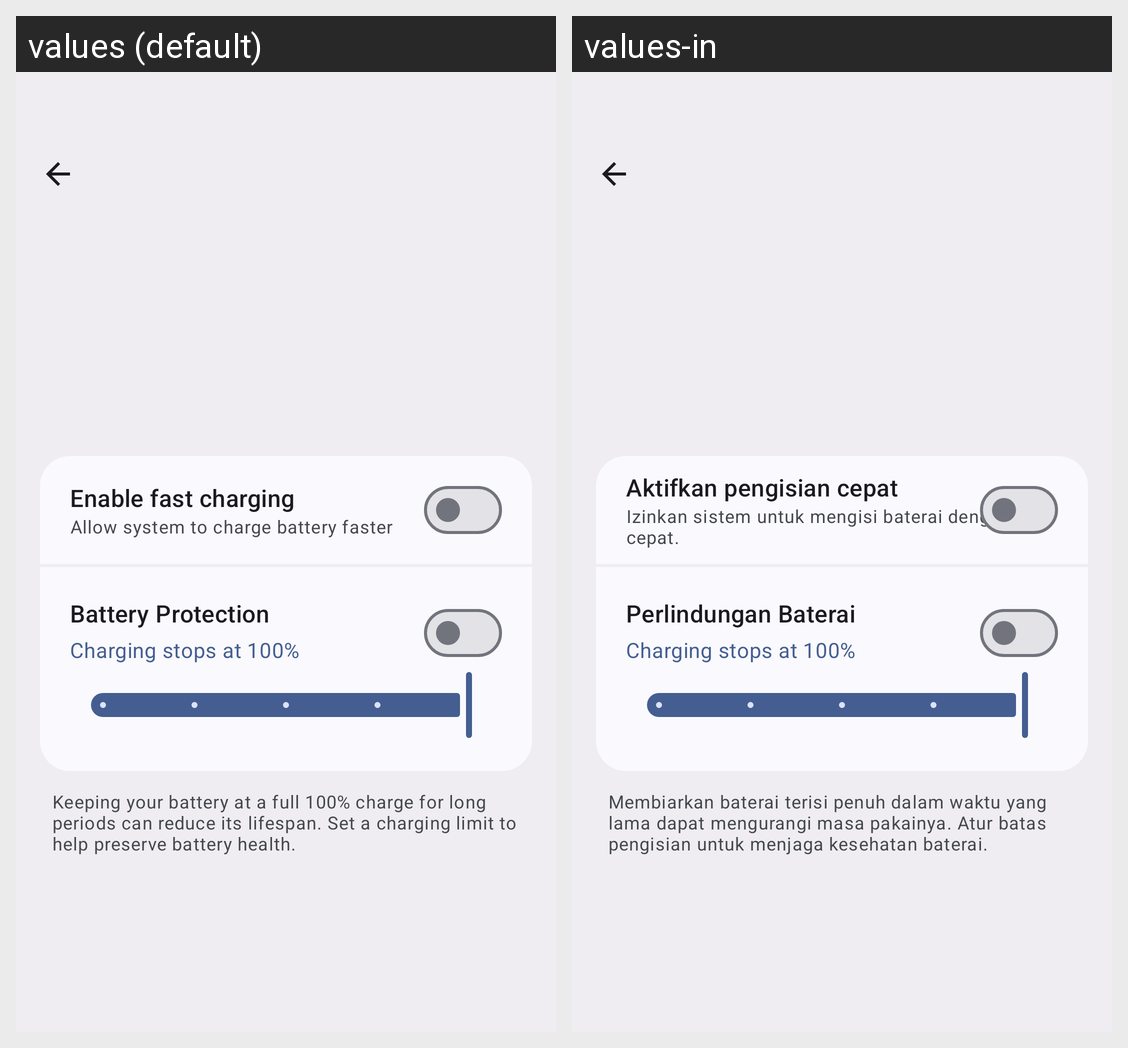

The same Android screen rendered under two of its app's locales, left to right. List the strings drawn on it with the default value and each locale's translation.
Android screen res/layout/activity_battery.xml rendered under 2 locales, left to right: values (default), values-in. Device: Nexus 5 (rendered at 1080×1920; each locale shown at half size, 540×960, under a caption strip naming it); theme Theme.SamsungParts.
Strings drawn on this screen, with the default value and each locale's value (text and hints the layout hard-codes, and strings that could not be matched under every locale, appear in the picture but are not listed):

fast_charging_title
  values: Enable fast charging
  values-in: Aktifkan pengisian cepat

fast_charging_summery
  values: Allow system to charge battery faster
  values-in: Izinkan sistem untuk mengisi baterai dengan cepat.

protect_battery_title
  values: Battery Protection
  values-in: Perlindungan Baterai

protect_battery_hint
  values: Keeping your battery at a full 100% charge for long periods can reduce its lifespan. Set a charging limit to help preserve battery health.
  values-in: Membiarkan baterai terisi penuh dalam waktu yang lama dapat mengurangi masa pakainya. Atur batas pengisian untuk menjaga kesehatan baterai.
